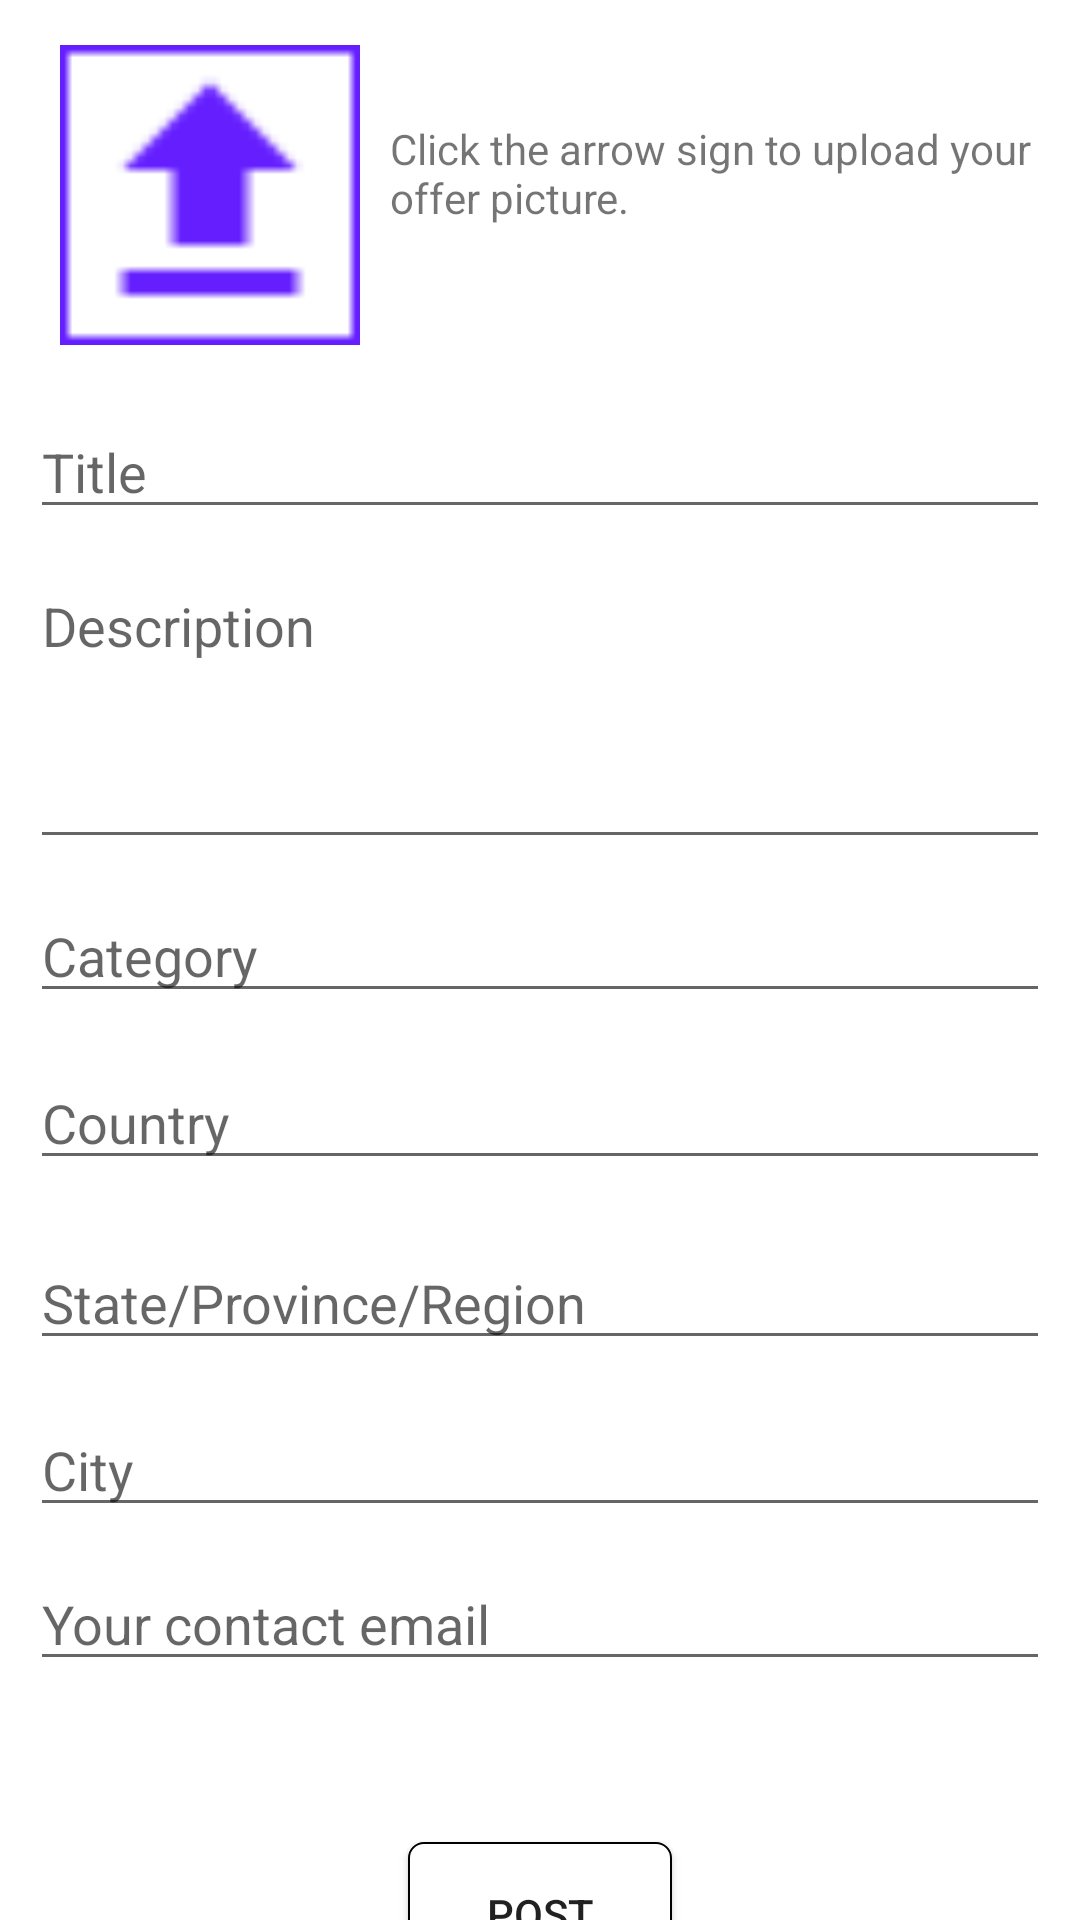

Here is an Android app screen rendered from its layout file. Give the layout XML and the strings, colors and styles it references.
<!-- AndroidManifest.xml: application theme AppTheme.NoActionBar -->
<!-- res/layout/fragment_add.xml -->
<?xml version="1.0" encoding="utf-8"?>
<RelativeLayout xmlns:android="http://schemas.android.com/apk/res/android"
    android:layout_width="match_parent"
    android:layout_height="match_parent"
    android:background="@android:color/holo_blue_dark">

    <android.support.v4.widget.NestedScrollView
        android:layout_width="match_parent"
        android:layout_height="match_parent">

        <RelativeLayout
            android:layout_width="match_parent"
            android:layout_height="wrap_content"
            >

            <RelativeLayout
                android:layout_width="match_parent"
                android:layout_height="match_parent"
                android:id="@+id/relLayout1"
                android:background="@android:color/white">


                <ImageView

                    android:id="@+id/post_image"
                    android:layout_width="100dp"
                    android:layout_height="100dp"
                    android:layout_alignParentStart="true"
                    android:layout_alignParentLeft="true"
                    android:layout_alignParentTop="true"
                    android:layout_marginStart="20dp"
                    android:layout_marginLeft="20dp"
                    android:layout_marginTop="15dp"
                    android:scaleType="centerCrop"
                    android:src="@drawable/upload_imagee" />

                <TextView
                    android:layout_width="match_parent"
                    android:layout_height="wrap_content"
                    android:layout_alignTop="@+id/post_image"
                    android:layout_alignBottom="@+id/post_image"
                    android:layout_alignParentEnd="true"
                    android:layout_alignParentRight="true"
                    android:layout_marginStart="10dp"
                    android:layout_marginLeft="10dp"
                    android:layout_marginTop="25dp"
                    android:layout_marginEnd="10dp"
                    android:layout_marginRight="10dp"
                    android:layout_marginBottom="25dp"
                    android:layout_toEndOf="@+id/post_image"
                    android:layout_toRightOf="@+id/post_image"
                    android:text="Click the arrow sign to upload your offer picture." />


                <RelativeLayout
                    android:layout_width="match_parent"
                    android:layout_height="wrap_content"
                    android:layout_below="@+id/post_image"
                    android:id="@+id/relLayout2"
                    android:layout_marginTop="20dp"
                    android:background="@color/white">


                    <EditText
                        android:layout_width="match_parent"
                        android:layout_height="wrap_content"
                        android:id="@+id/input_title"
                        android:layout_centerVertical="true"
                        android:layout_marginLeft="10dp"
                        android:layout_marginRight="10dp"
                        android:maxLines="2"
                        android:hint="Title"
                        android:textColor="@color/Black" />

                </RelativeLayout>


                <RelativeLayout
                    android:layout_width="match_parent"
                    android:layout_height="wrap_content"
                    android:layout_below="@+id/relLayout2"
                    android:id="@+id/relLayout9">


                    <RelativeLayout
                        android:layout_width="match_parent"
                        android:layout_height="wrap_content"
                        android:background="@color/white"
                        android:id="@+id/relLayout3"
                        android:layout_marginTop="10dp">


                        <EditText
                            android:layout_width="match_parent"
                            android:layout_height="100dp"
                            android:id="@+id/input_description"
                            android:layout_centerVertical="true"
                            android:layout_marginRight="10dp"
                            android:layout_marginLeft="10dp"
                            android:maxLines="20"
                            android:hint="Description"
                            android:textColor="@color/Black"
                            android:gravity="start"/>


                    </RelativeLayout>



                    <RelativeLayout
                        android:layout_width="match_parent"
                        android:layout_height="wrap_content"
                        android:layout_below="@+id/relLayout3"
                        android:background="@color/white"
                        android:id="@+id/relLayout4"
                        android:layout_marginTop="10dp">


                        <EditText
                            android:id="@+id/category"
                            android:layout_width="match_parent"
                            android:layout_height="wrap_content"
                            android:layout_marginLeft="10dp"
                            android:layout_marginRight="10dp"
                            android:hint="Category"
                            android:maxLines="2"
                            android:textColor="@color/Black" />

                    </RelativeLayout>

                    <RelativeLayout
                        android:layout_width="match_parent"
                        android:layout_height="50dp"
                        android:layout_below="@+id/relLayout4"
                        android:background="@color/white"
                        android:id="@+id/relLayout5"
                        android:layout_marginTop="10dp">


                        <EditText
                            android:layout_width="match_parent"
                            android:layout_height="wrap_content"
                            android:id="@+id/input_country"
                            android:layout_centerVertical="true"
                            android:layout_marginLeft="10dp"
                            android:layout_marginRight="10dp"
                            android:inputType="textCapWords"
                            android:hint="Country"
                            android:textColor="@color/Black"/>

                    </RelativeLayout>

                    <RelativeLayout
                        android:id="@+id/relLayout6"
                        android:layout_width="match_parent"
                        android:layout_height="50dp"
                        android:layout_below="@+id/relLayout5"
                        android:layout_marginTop="10dp"
                        android:background="@color/white">


                        <EditText
                            android:id="@+id/input_state_province"
                            android:layout_width="match_parent"
                            android:layout_height="wrap_content"
                            android:layout_centerVertical="true"
                            android:layout_marginLeft="10dp"
                            android:layout_marginRight="10dp"
                            android:hint="State/Province/Region"
                            android:inputType="textCapWords"
                            android:textColor="@color/Black" />

                    </RelativeLayout>

                    <RelativeLayout
                        android:id="@+id/relLayout7"
                        android:layout_width="match_parent"
                        android:layout_height="wrap_content"
                        android:layout_below="@+id/relLayout6"
                        android:layout_marginTop="10dp"
                        android:background="@color/white">


                        <EditText
                            android:id="@+id/input_city"
                            android:layout_width="match_parent"
                            android:layout_height="wrap_content"
                            android:layout_centerVertical="true"
                            android:layout_marginLeft="10dp"
                            android:layout_marginRight="10dp"
                            android:hint="City"
                            android:inputType="textCapWords"
                            android:textColor="@color/Black" />

                    </RelativeLayout>

                    <RelativeLayout
                        android:layout_width="match_parent"
                        android:layout_height="50dp"
                        android:layout_below="@+id/relLayout7"
                        android:background="@color/white"
                        android:id="@+id/relLayout8"
                        android:layout_marginTop="10dp">


                        <EditText
                            android:layout_width="match_parent"
                            android:layout_height="wrap_content"
                            android:id="@+id/input_email"
                            android:layout_marginLeft="10dp"
                            android:layout_marginRight="10dp"
                            android:inputType="textEmailAddress"
                            android:hint="Your contact email"
                            android:textColor="@color/Black"/>

                    </RelativeLayout>

                    <RelativeLayout
                        android:layout_width="match_parent"
                        android:layout_height="wrap_content"
                        android:layout_below="@+id/relLayout8"
                        android:background="@color/white"
                        android:layout_marginTop="10dp">

                        <Button
                            android:id="@+id/btn_post"
                            android:layout_width="wrap_content"
                            android:layout_height="wrap_content"
                            android:layout_marginTop="35dp"
                            android:layout_marginBottom="35dp"
                            android:text="post"
                            android:background="@drawable/white_onclick_grey"
                            android:layout_centerHorizontal="true"/>

                        <ProgressBar
                            android:id="@+id/progress_bar"
                            android:layout_width="40dp"
                            android:layout_height="40dp"
                            android:layout_alignTop="@+id/btn_post"
                            android:layout_alignBottom="@+id/btn_post"
                            android:layout_alignParentEnd="true"
                            android:layout_alignParentRight="true"
                            android:layout_marginStart="-69dp"
                            android:layout_marginLeft="-69dp"
                            android:layout_marginTop="165dp"
                            android:layout_marginEnd="187dp"
                            android:layout_marginRight="187dp"
                            android:layout_marginBottom="-157dp"
                            android:layout_toEndOf="@+id/btn_post"
                            android:layout_toRightOf="@+id/btn_post"/>
                    </RelativeLayout>

                </RelativeLayout>

            </RelativeLayout>

        </RelativeLayout>
    </android.support.v4.widget.NestedScrollView>

</RelativeLayout>
<!-- resources referenced by this layout -->
<resources>
  <color name="Black">#000000</color>
  <color name="white">#FFFFFF</color>
  <!-- drawable upload_imagee: png bitmap (drawable-hdpi, 14669 bytes) -->
  <!-- drawable white_onclick_grey (drawable-v24) -->
  <?xml version="1.0" encoding="utf-8"?>
  <selector xmlns:android="http://schemas.android.com/apk/res/android">
      <item
          android:state_pressed="true">
          <shape>
              <solid
                  android:color="@color/Grey"/>
              <stroke
                  android:color="@color/Black"
                  android:width="0.5dp"/>
              <corners
                  android:radius="5dp"/>
          </shape>
      </item>
      <item>
          <shape>
              <solid
                  android:color="@color/white"/>
              <stroke
                  android:color="@color/Black"
                  android:width="0.5dp"/>
              <corners
                  android:radius="5dp"/>
          </shape>
      </item>
  </selector>
  <style name="AppTheme.NoActionBar">
          <item name="windowActionBar">false</item>
          <item name="windowNoTitle">true</item>
      </style>
  <color name="Grey">#c3c3c3 </color>
</resources>
